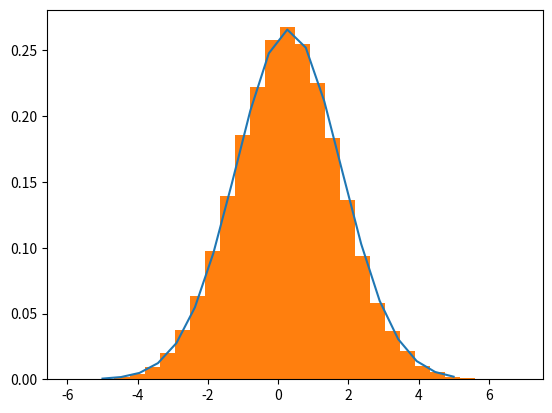

This chart was generated by the following Python code:
import numpy as np
import matplotlib.pyplot as plt

def Likelihood(x,mu,std):
    return 1/np.sqrt(2*np.pi*std**2)*np.exp(-(x-mu)**2/(2*std**2))

mu = 0.3
sigma = 1.5

t = np.linspace(-5,5,20)
Like = Likelihood(t,mu,sigma)


def Metropolis(Likelihood, mu_, sigma_, seed_=0., delta=1., N= int(1e5)):
    
    x = np.zeros(N)
    x[0] = seed_
    for i in range(1,N-1):
        
        # futuro - - - - - # present
        xn = x[i] + np.random.uniform(-delta, delta)
        
            #prob. aceptacion
        alpha = np.minimum(1 , Likelihood(xn,mu_,sigma_)/Likelihood(x[i],mu_,sigma_) )
        
        g = np.random.rand()
        if g<alpha:
            x[i+1] = xn
        else:
            x[i+1]= x[i]
            
    return x

x = Metropolis(Likelihood, mu, sigma)

plt.plot(t, Like)
plt.hist(x, density=True, bins=30)
plt.show()

    